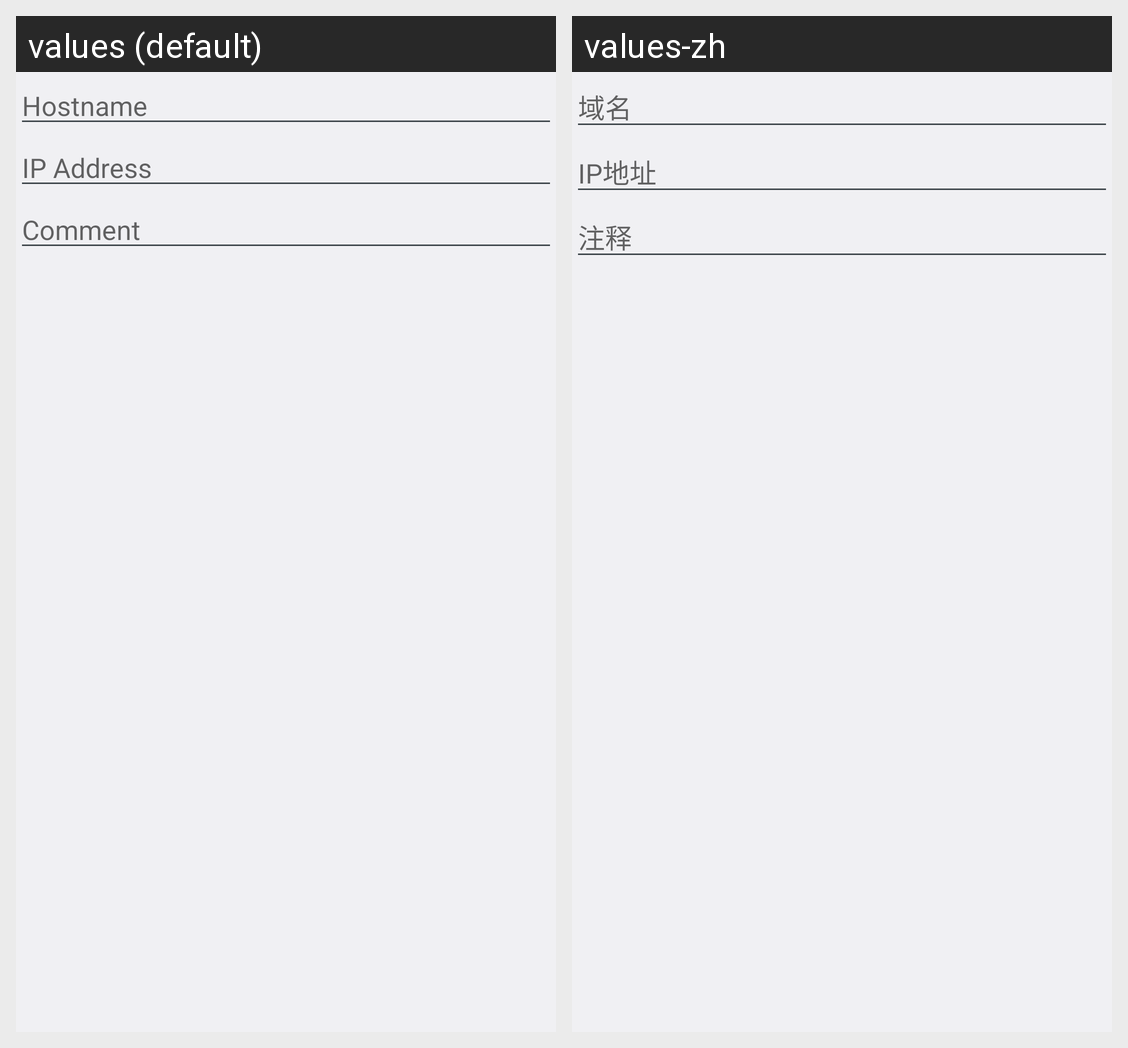

For this localized Android screen grid, give each drawn string resource with its value in every locale shown.
Android screen res/layout/dialog_hosts_add.xml rendered under 2 locales, left to right: values (default), values-zh. Device: Nexus 5 (rendered at 1080×1920; each locale shown at half size, 540×960, under a caption strip naming it); theme AppTheme.
Strings drawn on this screen, with the default value and each locale's value (text and hints the layout hard-codes, and strings that could not be matched under every locale, appear in the picture but are not listed):

dialog_host_hostname
  values: Hostname
  values-zh: 域名

dialog_host_ip
  values: IP Address
  values-zh: IP地址

dialog_host_comment
  values: Comment
  values-zh: 注释
